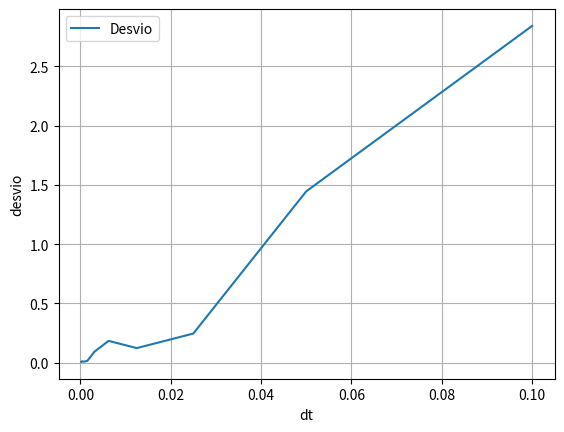

Source code (Python):
#!/usr/bin/env python3
# -*- coding: utf-8 -*-
"""
Created on Thu Mar 31 18:33:24 2022

[redacted]
"""

import numpy as np
import matplotlib.pyplot as plt

n = 10

xCalc = -19.6

X = np.empty(n)

for i in range(n):
    X[i] = 0.1 / 2 ** i

Y = np.empty(n)

for num in range(len(X)):
    # Gravidade
    g = 9.8

    # Tempo inicial e final
    ti = 0
    tf = 3

    # Velocidade inicial
    v0 = 0
    y0 = 0

    # Aceleração
    a = -g

    # dt incremento do tempo e n numero de intervalos
    dt = X[num]
    n = int((tf - ti) / dt)

    # Vetor tempo (n+1 para garantir que nao falta o ultimo dado (Ex: t[10]))
    t = np.linspace(ti, tf, n + 1)

    # Vetor velocidade (empty e não zeros para não alterar 
    # muito o resultado se faltar analisar um dado)
    v = np.empty(n + 1)
    y = np.empty(n + 1)

    # Introduzir v0 no vetor velocidade
    v[0] = v0
    y[0] = y0

    # Preencher o vetor v
    for i in range(n):
        # v0 aqui é a velocidade inicial desde o ultimo ponto
        #   v    =  v0  + a * t
        v[i + 1] = v[i] + a * dt
        y[i + 1] = y[i] + v[i] * dt

    # Encontrar um ponto pretendido no vetor v
    # Tempo pretendido
    tp = 2
    # Se t[i] estiver entre o tempo pretendido - incremento
    #                       e tempo pretendido + incremento
    for i in range(n + 1):
        if ( t[i] > (tp - dt) and (tp + dt) > t[i] ):
            Y[num] = abs(xCalc - y[i])
            break



# Plot
plt.plot(X, Y, label="Desvio")
#plt.plot(X, Y, label="Desvio",  linestyle='-', linewidth=3, color="blue", markersize=10)
plt.ylabel("desvio")
plt.xlabel("dt")
plt.legend()         # Legenda só aparece com isto
plt.grid()